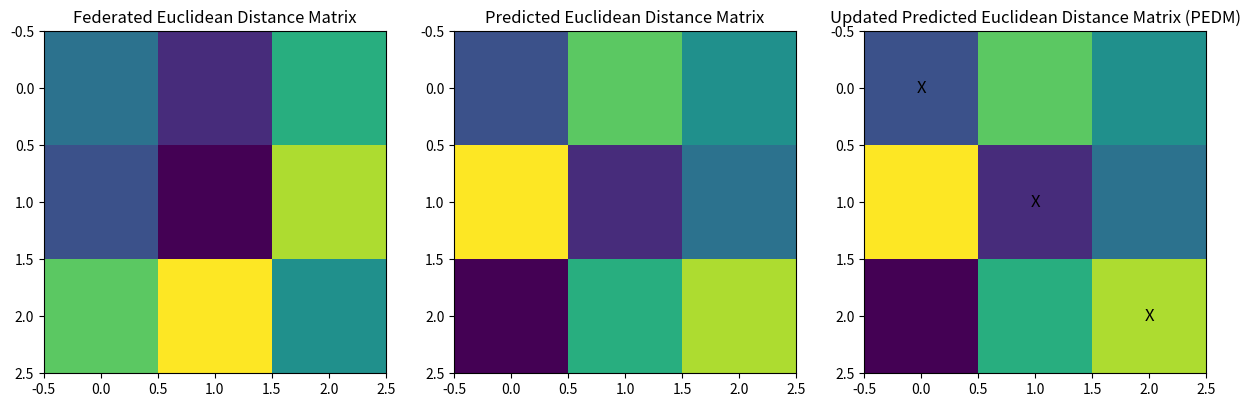

Write the Python code that produced this figure.
import numpy as np
from scipy.optimize import linear_sum_assignment
import matplotlib.pyplot as plt

# New inputs for Federated Euclidean Distance Matrix (fedm)
fedm = np.array([[0.4, 0.2, 0.6],
                 [0.3, 0.1, 0.8],
                 [0.7, 0.9, 0.5]])

# New inputs for Predicted Euclidean Distance Matrix (pred_euc_dist)
pred_euc_dist = np.array([[0.3, 0.7, 0.5],
                          [0.9, 0.2, 0.4],
                          [0.1, 0.6, 0.8]])

# Apply Hungarian Algorithm
cost_matrix = np.abs(fedm - pred_euc_dist)
row_indices, col_indices = linear_sum_assignment(cost_matrix)

# Update the Predicted Euclidean Distance Matrix (PEDM)
pedm = pred_euc_dist[row_indices, :][:, col_indices]

# Visualization
fig, axs = plt.subplots(1, 3, figsize=(15, 5))

# Plot Federated Euclidean Distance Matrix
axs[0].imshow(fedm, cmap='viridis', interpolation='nearest')
axs[0].set_title('Federated Euclidean Distance Matrix')

# Plot Predicted Euclidean Distance Matrix
axs[1].imshow(pred_euc_dist, cmap='viridis', interpolation='nearest')
axs[1].set_title('Predicted Euclidean Distance Matrix')

# Plot Updated Predicted Euclidean Distance Matrix (PEDM)
axs[2].imshow(pedm, cmap='viridis', interpolation='nearest')
axs[2].set_title('Updated Predicted Euclidean Distance Matrix (PEDM)')

# Highlight the optimal assignment in black
for i, j in zip(row_indices, col_indices):
    axs[2].text(j, i, 'X', color='black', fontsize=12, ha='center', va='center')

plt.show()
